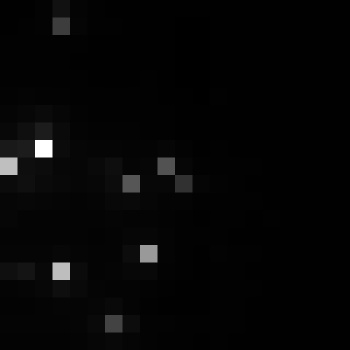

The table this chart was drawn from, first rows:
, xmin, ymin, lat, lon, area, perimeter, max_nanowatts, min_nanowatts, moonlight_illumination, clear_sky_confidence, mean_nanowatts
0, 400, 2727, -1.473, -1.473, 1.0, 0.0, 19.41, 0.2324, 11.81, 0.0, 2.532
